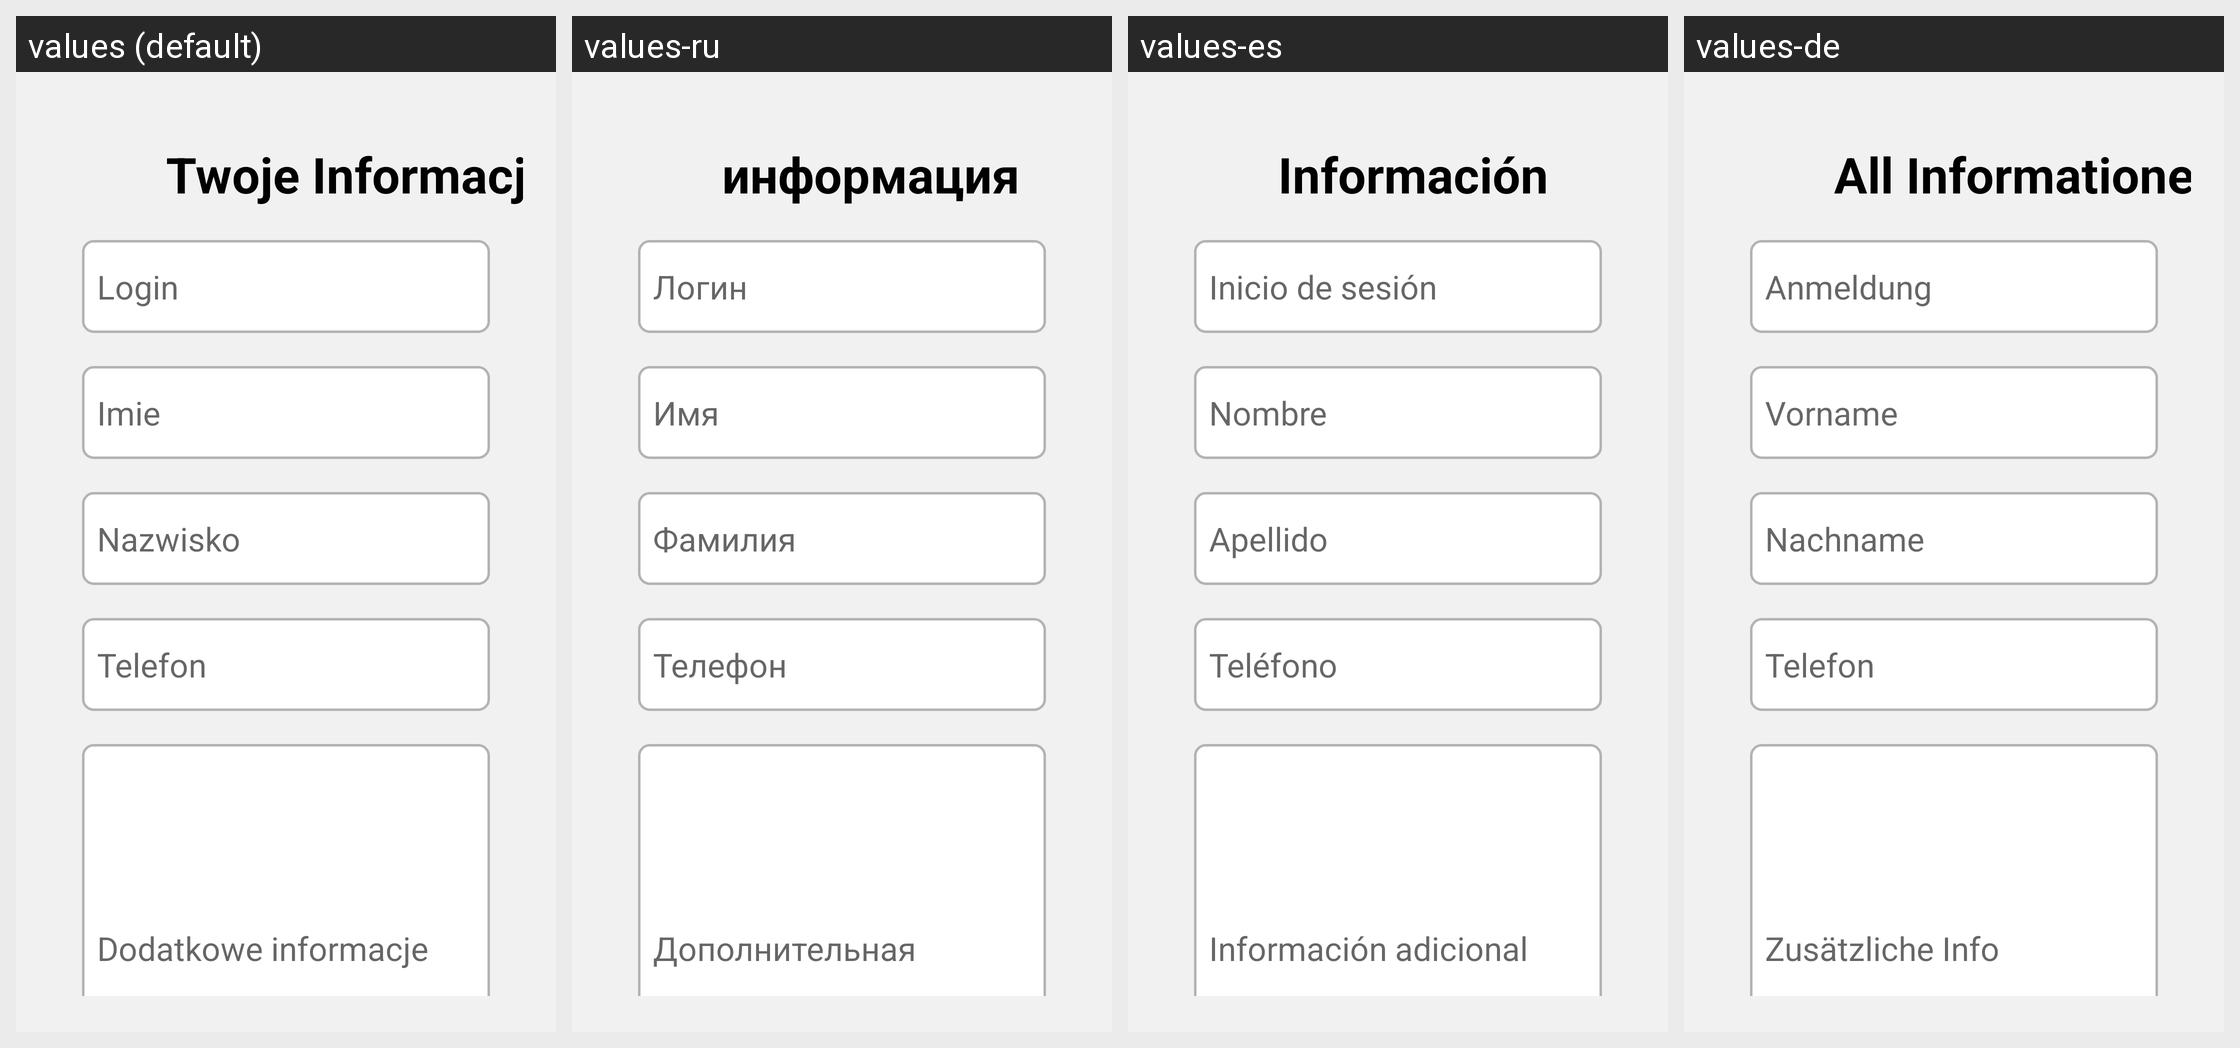

Locale-by-locale string values for the Android screen shown in this grid:
Android screen res/layout/fragment_edit_profile.xml rendered under 4 locales, left to right: values (default), values-ru, values-es, values-de. Device: Nexus 5 (rendered at 1080×1920; each locale shown at half size, 540×960, under a caption strip naming it); theme Theme.Bar.
Other locales in the repository, not shown: values-en, values-fr.
Strings drawn on this screen, with the default value and each locale's value (text and hints the layout hard-codes, and strings that could not be matched under every locale, appear in the picture but are not listed):

og_lne_informacje
  values: Twoje Informacje
  values-ru: информация
  values-es: Información
  values-de: All Informationen

login
  values: Login
  values-ru: Логин
  values-es: Inicio de sesión
  values-de: Anmeldung

imie
  values: Imie
  values-ru: Имя
  values-es: Nombre
  values-de: Vorname

nazwisko
  values: Nazwisko
  values-ru: Фамилия
  values-es: Apellido
  values-de: Nachname

telefon
  values: Telefon
  values-ru: Телефон
  values-es: Teléfono
  values-de: Telefon

dodatkowe_informacje
  values: Dodatkowe informacje
  values-ru: Дополнительная
  values-es: Información adicional
  values-de: Zusätzliche Info
